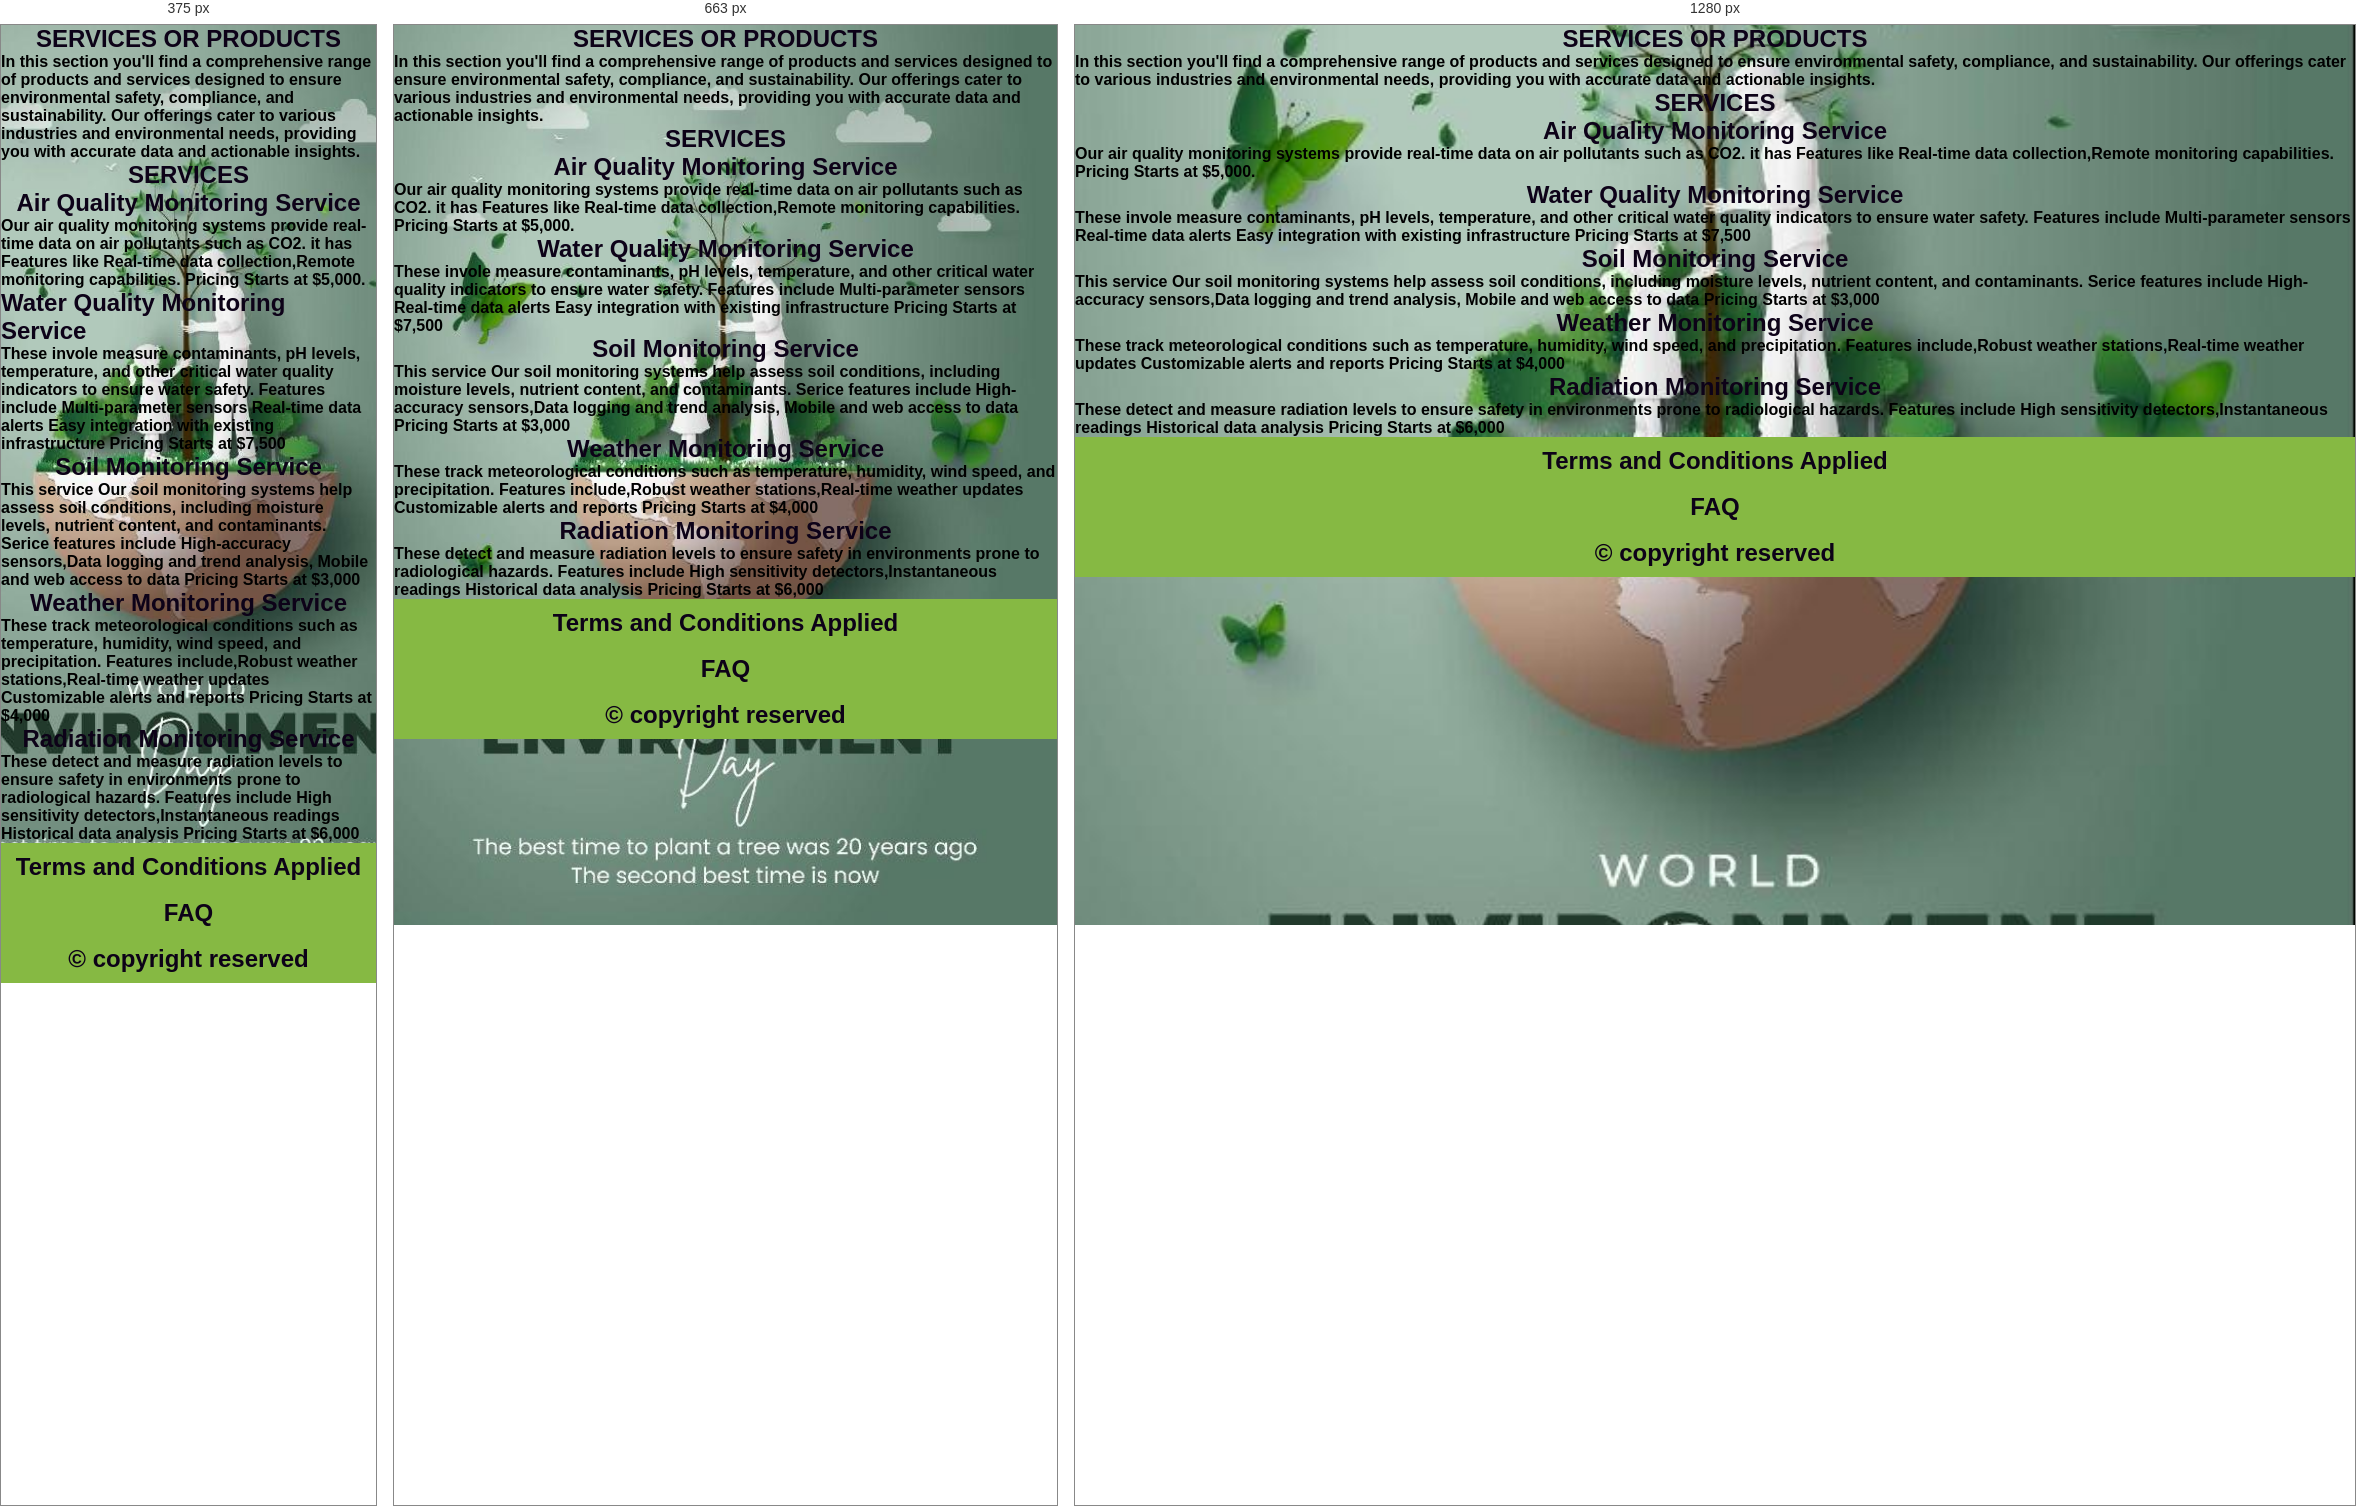
Rendered at 375 px, 663 px and 1280 px, left to right.

<!-- file: Products.html -->
<!DOCTYPE html>
<html>
    <head>
    <meta charset="UTF-8">
    <meta http-equiv="X-UA-COMPATIBLE" content="IE=edge">
    <meta name="viewport" content="width=device-width"> 
    <link rel="icon" type="image/jpg" href="download.jpg">
    <link rel="stylesheet" href="style4.css">

<title>About us</title>

</head>

<body>
    
    <h1> SERVICES OR PRODUCTS</h1>
    <p> In this section you'll find a comprehensive range of products and services designed to ensure environmental safety, compliance, and sustainability.
     Our offerings cater to various industries and environmental needs, providing you with accurate data and actionable insights.
    </p>
    <h2>SERVICES</h2>
   <h3> Air Quality Monitoring Service</h3>
   <p> Our air quality monitoring systems provide real-time data on air pollutants such as CO2.
    it has Features like Real-time data collection,Remote monitoring capabilities.
    Pricing Starts at $5,000.
</p>
<h4> Water Quality Monitoring Service</h4>
<P>These invole measure contaminants, pH levels, temperature, and other critical water quality indicators to ensure water safety.
    Features include
 Multi-parameter sensors
 Real-time data alerts
 Easy integration with existing infrastructure
Pricing Starts at $7,500 </P>

<h4> Soil Monitoring Service</h4>
<p>This service Our soil monitoring systems help assess soil conditions, including moisture levels, nutrient content, and contaminants.
Serice features include High-accuracy sensors,Data logging and trend analysis, Mobile and web access to data
Pricing Starts at $3,000
    </p>
    <h4>Weather Monitoring Service </h4>
    <p>These track meteorological conditions such as temperature, humidity, wind speed, and precipitation.
    Features include,Robust weather stations,Real-time weather updates Customizable alerts and reports
    Pricing Starts at $4,000</p>

    <h4>Radiation Monitoring Service</h4>
    <p>These detect and measure radiation levels to ensure safety in environments prone to radiological hazards.
    Features include High sensitivity detectors,Instantaneous readings Historical data analysis
    Pricing Starts at $6,000</p>

        <style>
            table {
                width: 90%;
                text-align: center;
            }
            th, td {
                width: 90%;
                text-align: left;
            }
            footer{
                width: 100%;
                padding: 10px;
                text-align: center;
                color: rgb(red, rgb(185, 67, 132), rgb(36, 36, 63));
                background-color: rgb(134, 185, 67);
            }
        </style>
    
    <footer>
<h2> Terms and Conditions Applied </h2>
<br>
<h3> FAQ</h3>
<br>
<h4> &copy copyright reserved</h4>
</footer>
</body>
</html>

/* @media block from style4.css */
@media only screen and (max-width:786px){
    .nav-button{
        display: none;
    }
    .nav-menu.responsive{
        top: 100px;
    }
    .nav-menu{
        position: absolute;
        top: -800px;
        display:flex;
        justify-content: center;
        background: rgba(255, 255, 255, 0.2);
        width: 100%;
        height: 90vh;
        backdrop-filter: blur(20px);
        transition: .3s;
    }
    .nav-menu ul{
        flex-direction: column;
        text-align: center;
    }
    .nav-menu-btn{
        display: block;
    }
    .nav-menu-btn i{
        font-size: 25px;
        padding: 10px;
        background: rgba(255, 255, 255, 0.2);
        border-radius: 50%;
        cursor: pointer;
        transition: .3s;
    }
    .nav-menu-btn i:hover{
        background: rgba(255, 255, 255, 0.15);
    }
}

/* @media block from style4.css */
@media only screen and  (max-width: 540px){
  .wrapper{
    min-height: 100vh;
  }
  .form-box{
    width:100%;
    padding: 0 20px;
  }
  .register-container, .login-container{
    width:100%;
    padding: 0 20px;
  }
  .register-container .two-forms{
    flex-direction: column;
    gap: 0;
  }
}